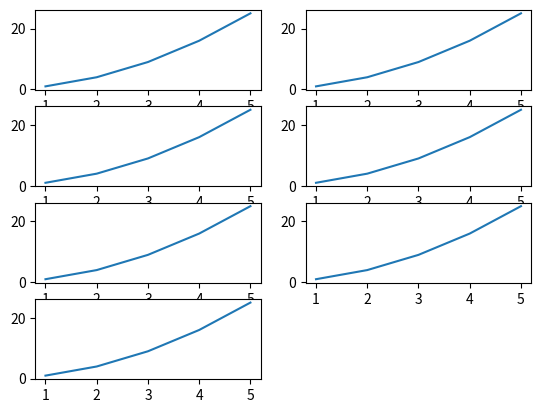

The matplotlib source for this figure:
import matplotlib.pyplot as plt

# Subplots are organized in a Rows x Cols Grid
# Tot and Cols are known

Tot = 7
Cols = 2

x=[1,2,3,4,5]
y=[1,4,9,16,25]

# Compute Rows required

Rows = Tot // Cols
Rows += Tot % Cols

# Create a Position index

Position = range(1,Tot + 1)

# Create main figure

fig = plt.figure(1)
for k in range(Tot):

  # add every single subplot to the figure with a for loop

  ax = fig.add_subplot(Rows,Cols,Position[k])
  ax.plot(x,y)      # Or whatever you want in the subplot

plt.show()